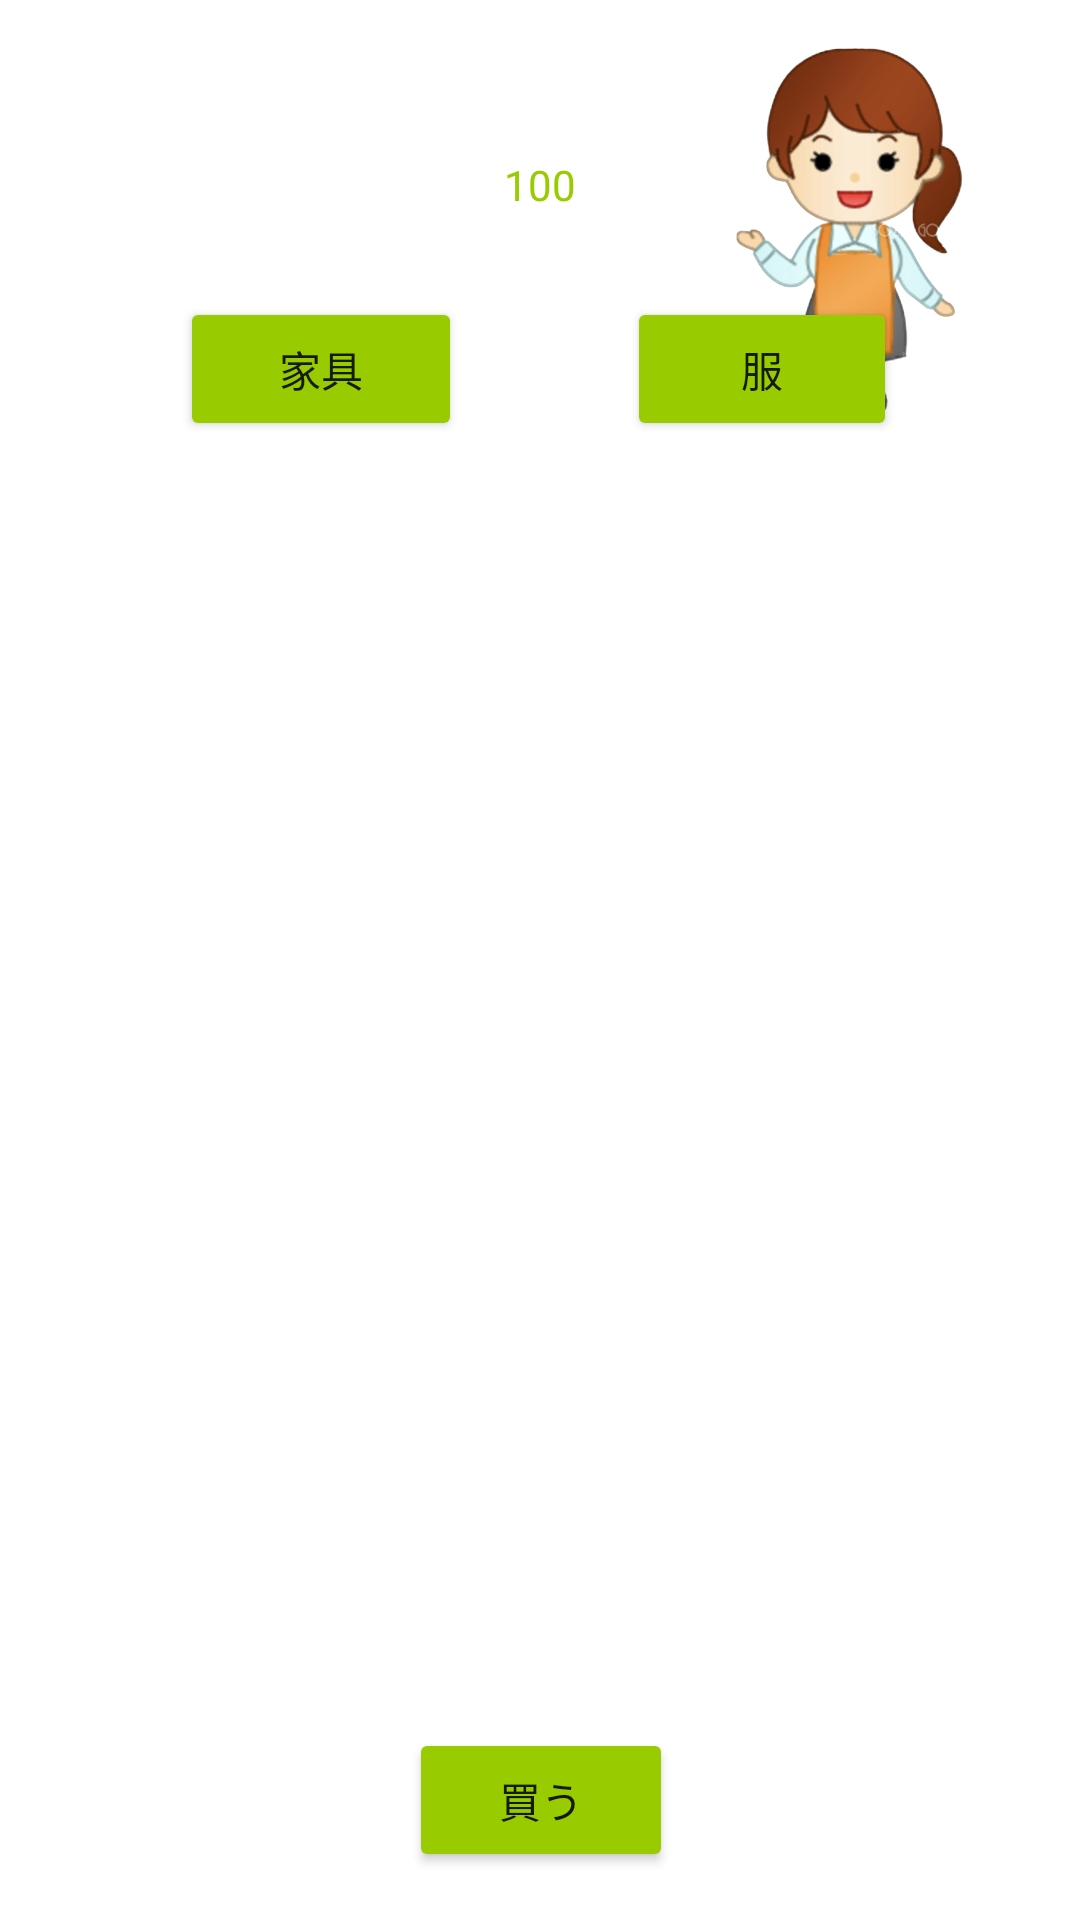

Write the Android layout XML for this screen, with the resource values it uses.
<!-- AndroidManifest.xml: application theme Theme.ON_project -->
<!-- res/layout/activity_shop.xml -->
<?xml version="1.0" encoding="utf-8"?>
<androidx.constraintlayout.widget.ConstraintLayout xmlns:android="http://schemas.android.com/apk/res/android"
    xmlns:app="http://schemas.android.com/apk/res-auto"
    xmlns:tools="http://schemas.android.com/tools"
    android:id="@+id/tannin"
    android:layout_width="match_parent"
    android:layout_height="match_parent">

    <TextView
        android:id="@+id/point"
        android:layout_width="0dp"
        android:layout_height="27dp"
        android:layout_marginStart="150dp"
        android:layout_marginEnd="150dp"
        android:layout_marginBottom="20dp"
        android:text="100"
        android:textAlignment="center"
        android:textColor="@android:color/holo_green_light"
        app:layout_constraintBottom_toTopOf="@+id/kagubtn"
        app:layout_constraintEnd_toEndOf="parent"
        app:layout_constraintHorizontal_bias="0.0"
        app:layout_constraintStart_toStartOf="parent" />

    <Button
        android:id="@+id/kagubtn"
        android:layout_width="94dp"
        android:layout_height="48dp"
        android:layout_marginStart="60dp"
        android:layout_marginBottom="100dp"
        android:backgroundTint="@android:color/holo_green_light"
        android:text="家具"
        android:textStyle="normal"
        app:iconTint="@color/design_default_color_on_secondary"
        app:layout_constraintBottom_toTopOf="@+id/recyclerView"
        app:layout_constraintStart_toStartOf="parent"

        />

    <Button
        android:id="@+id/fukubtn"
        android:layout_width="90dp"
        android:layout_height="48dp"
        android:layout_marginTop="20dp"
        android:layout_marginEnd="30dp"
        android:layout_marginBottom="100dp"
        android:backgroundTint="@android:color/holo_green_light"
        android:text="服"
        app:layout_constraintBottom_toTopOf="@+id/recyclerView"
        app:layout_constraintEnd_toEndOf="parent"
        app:layout_constraintHorizontal_bias="0.641"
        app:layout_constraintStart_toEndOf="@+id/kagubtn"
        app:layout_constraintTop_toBottomOf="@+id/point"
        app:layout_constraintVertical_bias="1.0" />

    <androidx.recyclerview.widget.RecyclerView
        android:id="@+id/recyclerView"
        android:layout_width="377dp"
        android:layout_height="277dp"
        android:layout_marginStart="16dp"
        android:layout_marginEnd="16dp"
        android:layout_marginBottom="52dp"
        app:layout_constraintBottom_toTopOf="@+id/kaubtn"
        app:layout_constraintEnd_toEndOf="parent"
        app:layout_constraintHorizontal_bias="1.0"
        app:layout_constraintStart_toStartOf="parent"
        tools:listitem="@layout/recycler_rw" />

    <Button
        android:id="@+id/kaubtn"
        android:layout_width="wrap_content"
        android:layout_height="wrap_content"
        android:layout_marginStart="150dp"
        android:layout_marginEnd="150dp"
        android:layout_marginBottom="16dp"
        android:backgroundTint="@android:color/holo_green_light"
        android:text="買う"
        app:layout_constraintBottom_toBottomOf="parent"
        app:layout_constraintEnd_toEndOf="parent"
        app:layout_constraintHorizontal_bias="0.498"
        app:layout_constraintStart_toStartOf="parent"
        />

    <ImageView
        android:id="@+id/imageView"
        android:layout_width="122dp"
        android:layout_height="121dp"
        android:layout_marginTop="16dp"
        android:layout_marginEnd="16dp"
        app:layout_constraintEnd_toEndOf="parent"
        app:layout_constraintTop_toTopOf="parent"
        app:srcCompat="@drawable/welcome" />

    <ImageView
        android:id="@+id/imgView"
        android:layout_width="129dp"
        android:layout_height="109dp"
        android:layout_marginStart="50dp"
        android:layout_marginTop="16dp"
        android:layout_marginEnd="16dp"
        android:layout_marginBottom="16dp"
        app:layout_constraintBottom_toTopOf="@+id/point"
        app:layout_constraintEnd_toStartOf="@+id/imageView"
        app:layout_constraintStart_toStartOf="parent"
        app:layout_constraintTop_toTopOf="parent"
        tools:srcCompat="@tools:sample/avatars" />

</androidx.constraintlayout.widget.ConstraintLayout>
<!-- res/layout/recycler_rw.xml (included above) -->
<?xml version="1.0" encoding="utf-8"?>
<androidx.constraintlayout.widget.ConstraintLayout xmlns:android="http://schemas.android.com/apk/res/android"

    xmlns:app="http://schemas.android.com/apk/res-auto"
    xmlns:tools="http://schemas.android.com/tools"
    android:layout_width="match_parent"
    android:layout_height="wrap_content">

    <TextView
        android:id="@+id/txtItemName"
        android:layout_width="0dp"
        android:layout_height="wrap_content"
        android:layout_marginStart="50dp"
        android:layout_marginTop="8dp"
        android:layout_marginBottom="8dp"
        android:text="アイテム名"
        app:layout_constraintBottom_toBottomOf="parent"
        app:layout_constraintStart_toStartOf="parent"
        app:layout_constraintTop_toTopOf="parent" />

    <TextView
        android:id="@+id/txtItemPoint"
        android:layout_width="wrap_content"
        android:layout_height="wrap_content"
        android:layout_marginStart="250dp"
        android:layout_marginTop="8dp"
        android:layout_marginBottom="8dp"
        android:text="ポイント数"
        app:layout_constraintBottom_toBottomOf="parent"
        app:layout_constraintStart_toStartOf="parent"
        app:layout_constraintTop_toTopOf="parent" />

</androidx.constraintlayout.widget.ConstraintLayout>
<!-- resources referenced by this layout -->
<resources>
  <!-- drawable welcome: png bitmap (drawable, 517739 bytes) -->
  <style name="Theme.ON_project" parent="Theme.MaterialComponents.DayNight.DarkActionBar">
          
          <item name="colorPrimary">@color/purple_500</item>
          <item name="colorPrimaryVariant">@color/purple_700</item>
          <item name="colorOnPrimary">@color/white</item>
          
          <item name="colorSecondary">@color/teal_200</item>
          <item name="colorSecondaryVariant">@color/teal_700</item>
          <item name="colorOnSecondary">@color/black</item>
          
          <item name="android:statusBarColor">?attr/colorPrimaryVariant</item>
          
      </style>
  <!-- not gathered from this repository: default colours our renderer supplied (Android Studio template values) -->
  <color name="purple_500">#FF6200EE</color>
  <color name="purple_700">#FF3700B3</color>
  <color name="teal_200">#FF03DAC5</color>
  <color name="teal_700">#FF018786</color>
  <color name="black">#FF000000</color>
  <color name="white">#FFFFFFFF</color>
</resources>
